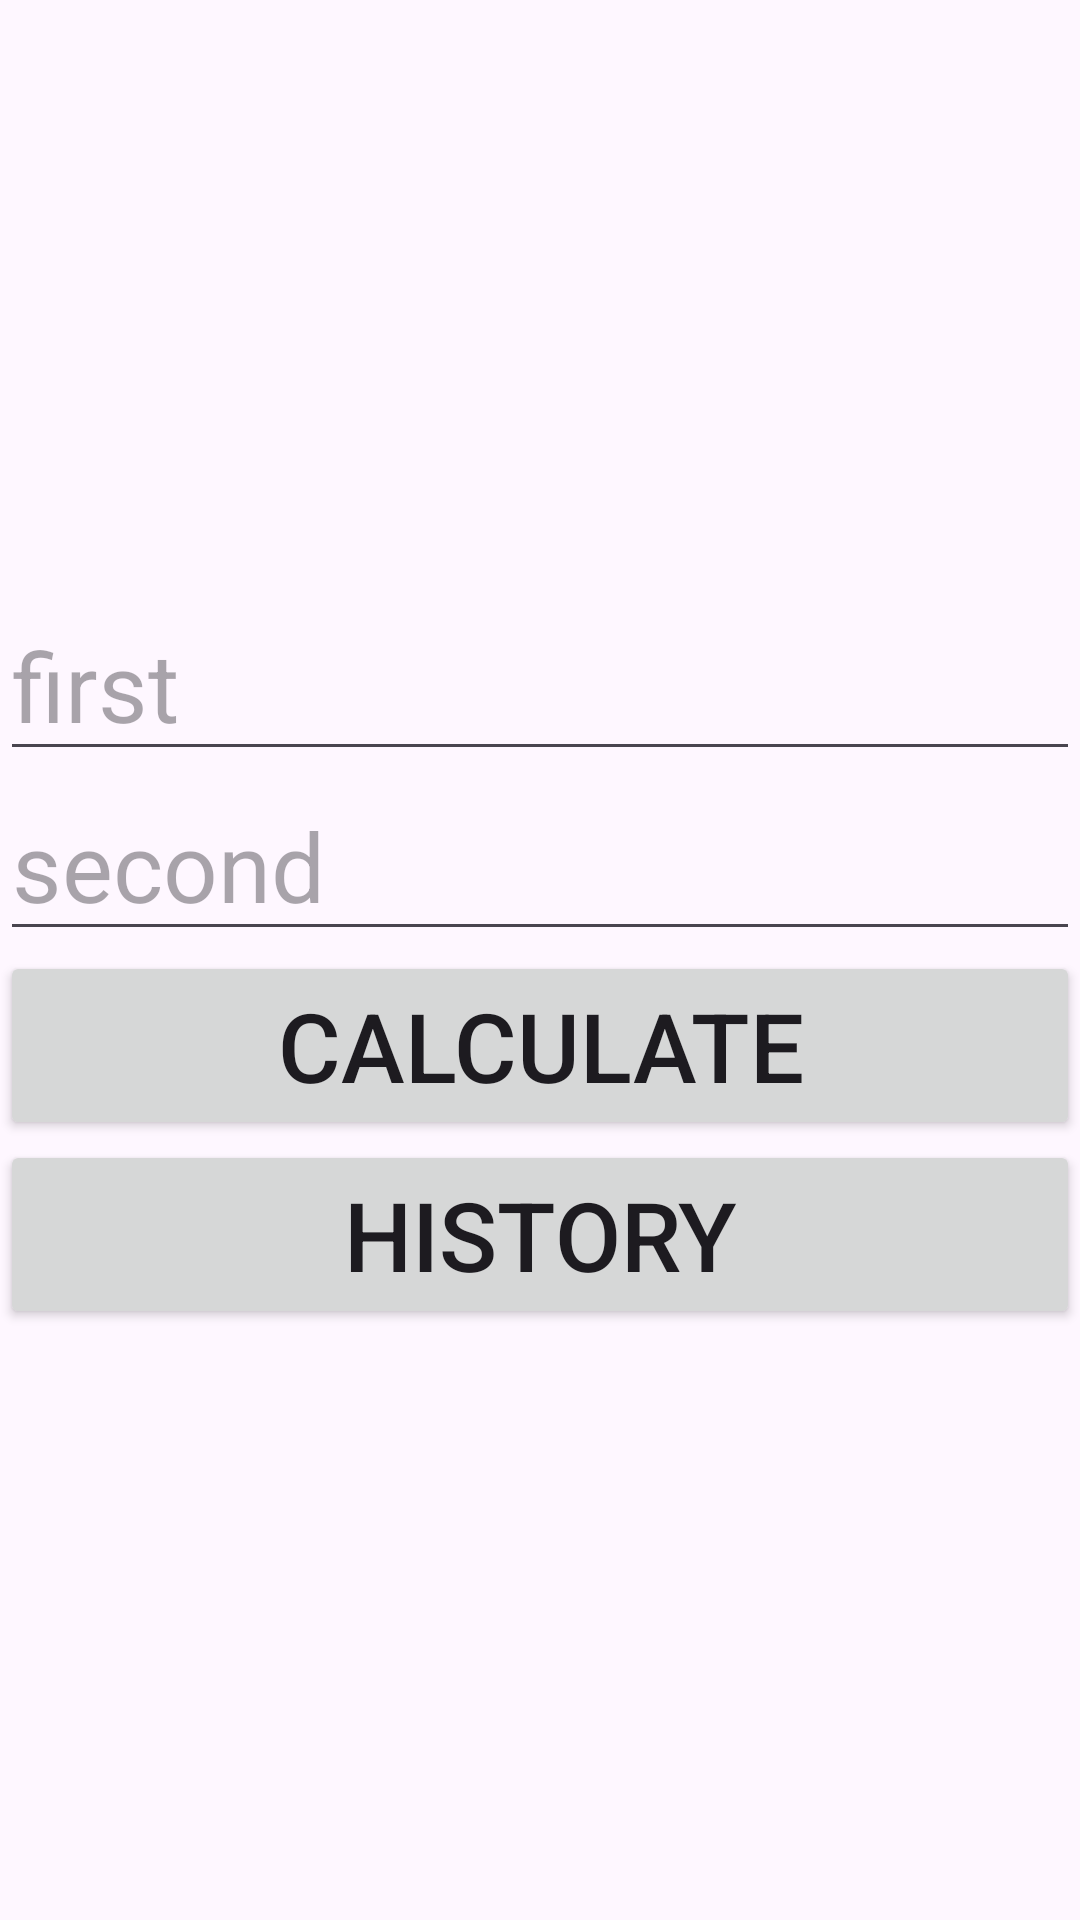

This screen was rendered from an Android layout file. Write that file and the resources it references.
<!-- AndroidManifest.xml: application theme Theme.HomeWorke4_2 -->
<!-- res/layout/fragment_calculator.xml -->
<?xml version="1.0" encoding="utf-8"?>
<LinearLayout xmlns:android="http://schemas.android.com/apk/res/android"
    xmlns:tools="http://schemas.android.com/tools"
    android:layout_width="match_parent"
    android:layout_height="match_parent"
    android:orientation="vertical"
    android:gravity="center"
    tools:context=".content.CalculatorFragment">

    <EditText
        android:layout_width="match_parent"
        android:layout_height="wrap_content"
        android:id="@+id/fName_et"
        android:hint="@string/first"
        android:textSize="32sp"/>

    <EditText
        android:layout_width="match_parent"
        android:layout_height="wrap_content"
        android:id="@+id/sName_et"
        android:hint="@string/second"
        android:textSize="32sp"/>

    <Button
        android:layout_width="match_parent"
        android:layout_height="wrap_content"
        android:text="@string/calculate"
        android:textSize="32sp"
        android:id="@+id/calculate"/>

    <Button
        android:layout_width="match_parent"
        android:layout_height="wrap_content"
        android:text="@string/history"
        android:textSize="32sp"
        android:id="@+id/btn_history"/>

</LinearLayout>
<!-- resources referenced by this layout -->
<resources>
  <string name="calculate">Calculate</string>
  <string name="first">first</string>
  <string name="history">History</string>
  <string name="second">second</string>
  <style name="Theme.HomeWorke4_2" parent="Base.Theme.HomeWorke4_2" />
  <style name="Base.Theme.HomeWorke4_2" parent="Theme.Material3.DayNight.NoActionBar">
          
          
      </style>
</resources>
